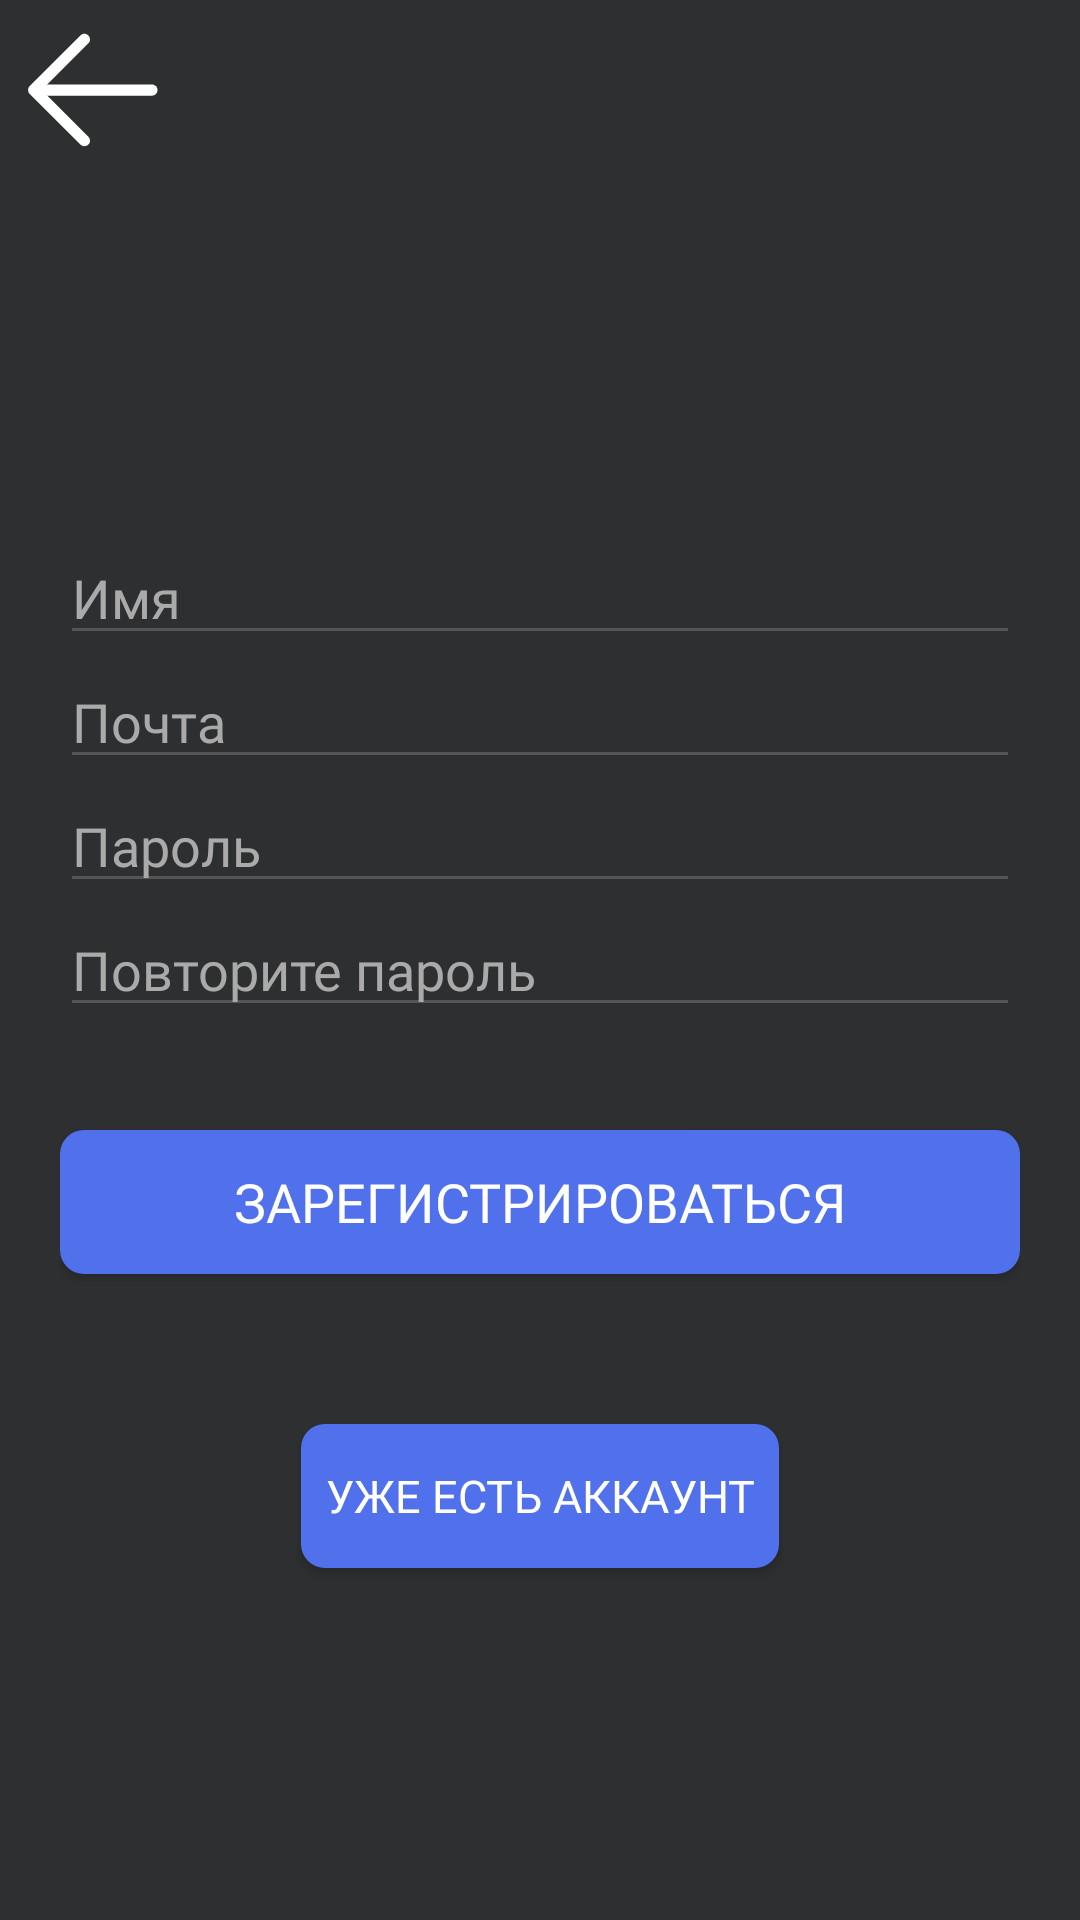

Write the Android layout XML for this screen, with the resource values it uses.
<!-- AndroidManifest.xml: application theme Theme.WallpaperGenerator -->
<!-- res/layout/fragment_registration.xml -->
<?xml version="1.0" encoding="utf-8"?>
<LinearLayout xmlns:android="http://schemas.android.com/apk/res/android"
    xmlns:app="http://schemas.android.com/apk/res-auto"
    xmlns:tools="http://schemas.android.com/tools"
    android:layout_width="match_parent"
    android:layout_height="match_parent"
    tools:context=".RegistrationFragment"
    android:orientation="vertical"
    android:background="@color/android_studio_dark_theme">

    <ImageButton
        android:id="@+id/toBackButton"
        android:layout_width="60dp"
        android:layout_height="60dp"
        android:background="@drawable/back_icon"
        android:backgroundTint="@color/white"/>

    <LinearLayout
        android:layout_width="match_parent"
        android:layout_height="match_parent"
        android:orientation="vertical"
        android:paddingHorizontal="20dp"
        android:gravity="center">

        <EditText
            android:id="@+id/regEditTextTextUserName"
            android:layout_width="match_parent"
            android:layout_height="wrap_content"
            android:ems="10"
            android:inputType="textPersonName"
            android:hint="@string/username"
            style="@style/Custom.AuthEditTextStyle"
            android:fontFamily="@font/jura_regular"
            android:textSize="18sp"/>

        <EditText
            android:id="@+id/regEditTextTextEmailAddress"
            android:layout_width="match_parent"
            android:layout_height="wrap_content"
            android:ems="10"
            android:inputType="textEmailAddress"
            android:hint="@string/email"
            style="@style/Custom.AuthEditTextStyle"
            android:fontFamily="@font/jura_regular"
            android:textSize="18sp"/>

        <EditText
            android:id="@+id/regEditTextTextPassword"
            android:layout_width="match_parent"
            android:layout_height="wrap_content"
            android:ems="10"
            android:inputType="textPassword"
            android:hint="@string/password"
            style="@style/Custom.AuthEditTextStyle"
            android:fontFamily="@font/jura_regular"
            android:textSize="18sp"/>

        <EditText
            android:id="@+id/regEditTextTextConfirmPassword"
            android:layout_width="match_parent"
            android:layout_height="wrap_content"
            android:ems="10"
            android:inputType="textPassword"
            android:hint="@string/confirm_password"
            style="@style/Custom.AuthEditTextStyle"
            android:fontFamily="@font/jura_regular"
            android:textSize="18sp"/>

        <TextView
            android:id="@+id/regErrorMessage"
            android:layout_width="wrap_content"
            android:layout_height="wrap_content"
            android:layout_marginTop="5dp"
            android:textColor="#AF4F4F"
            android:text=""
            android:fontFamily="@font/jura_regular"
            android:textSize="18sp"/>

        <Button
            android:id="@+id/registerButton"
            android:layout_width="match_parent"
            android:layout_height="wrap_content"
            android:text="@string/register"
            android:layout_marginTop="5dp"
            android:background="@drawable/action_button"
            android:fontFamily="@font/jura_bold"
            android:textSize="18sp"
            android:textColor="@color/white"/>

        <Button
            android:id="@+id/toAuthorizeButton"
            android:layout_width="wrap_content"
            android:layout_height="wrap_content"
            android:text="@string/go_back_to_login"
            android:paddingHorizontal="8dp"
            android:textSize="15sp"
            android:layout_marginTop="50dp"
            android:background="@drawable/action_button"
            android:fontFamily="@font/jura_bold"
            android:textColor="@color/white"/>
    </LinearLayout>

</LinearLayout>
<!-- resources referenced by this layout -->
<resources>
  <color name="android_studio_dark_theme">#2D2F31</color>
  <color name="white">#FFFFFFFF</color>
  <!-- drawable action_button (drawable) -->
  <?xml version="1.0" encoding="utf-8"?>
  <selector xmlns:android="http://schemas.android.com/apk/res/android">
      <item android:state_pressed="true" >
          <shape android:shape="rectangle"  >
              <corners android:radius="8dip" />
              <solid android:color="#3B57C5"/>
          </shape>
      </item>
      <item android:state_focused="true">
          <shape android:shape="rectangle"  >
              <corners android:radius="8dip" />
              <solid android:color="#3B57C5"/>
          </shape>
      </item>
      <item >
          <shape android:shape="rectangle"  >
              <corners android:radius="8dip" />
              <solid android:color="#5171EC"/>
          </shape>
      </item>
  </selector>
  <!-- drawable back_icon (drawable) -->
  <vector android:height="100dp" android:viewportHeight="1024"
      android:viewportWidth="1024" android:width="100dp" xmlns:android="http://schemas.android.com/apk/res/android">
      <path android:fillColor="#000000" android:pathData="M224,480H864C872.5,480 880.6,483.4 886.6,489.4C892.6,495.4 896,503.5 896,512C896,520.5 892.6,528.6 886.6,534.6C880.6,540.6 872.5,544 864,544H224C215.5,544 207.4,540.6 201.4,534.6C195.4,528.6 192,520.5 192,512C192,503.5 195.4,495.4 201.4,489.4C207.4,483.4 215.5,480 224,480Z"/>
      <path android:fillColor="#000000" android:pathData="M237.2,512L502.7,777.3C508.7,783.4 512,791.5 512,800C512,808.5 508.7,816.6 502.7,822.7C496.6,828.7 488.5,832 480,832C471.5,832 463.4,828.7 457.3,822.7L169.3,534.7C166.4,531.7 164,528.2 162.4,524.3C160.8,520.4 159.9,516.2 159.9,512C159.9,507.8 160.8,503.6 162.4,499.7C164,495.8 166.4,492.3 169.3,489.3L457.3,201.3C463.4,195.3 471.5,192 480,192C488.5,192 496.6,195.3 502.7,201.3C508.7,207.4 512,215.5 512,224C512,232.5 508.7,240.6 502.7,246.7L237.2,512Z"/>
  </vector>
  <string name="confirm_password">Повторите пароль</string>
  <string name="email">Почта</string>
  <string name="go_back_to_login">Уже есть аккаунт</string>
  <string name="password">Пароль</string>
  <string name="register">Зарегистрироваться</string>
  <string name="username">Имя</string>
  <style name="Custom.AuthEditTextStyle" parent="Theme.AppCompat.Light">
          <item name="android:textColorHint">@color/gray_A</item>
          <item name="android:backgroundTint">@color/gray_5</item>
          <item name="android:textColor">@color/white</item>
      </style>
  <style name="Theme.WallpaperGenerator" parent="Theme.AppCompat.Light.NoActionBar">
          <item name="windowActionBar">false</item>
          <item name="windowNoTitle">true</item>
          <item name="android:windowFullscreen">true</item>
          
          <item name="colorPrimary">@color/purple_500</item>
          <item name="colorPrimaryVariant">@color/purple_700</item>
          <item name="colorOnPrimary">@color/white</item>
          
          <item name="colorSecondary">@color/teal_200</item>
          <item name="colorSecondaryVariant">@color/teal_700</item>
          <item name="colorOnSecondary">@color/black</item>
          
          <item name="android:statusBarColor">?attr/colorPrimaryVariant</item>
          
      </style>
  <color name="gray_A">#AAAAAA</color>
  <color name="gray_5">#555555</color>
  <color name="purple_500">#FF6200EE</color>
  <color name="purple_700">#FF3700B3</color>
  <color name="teal_200">#FF03DAC5</color>
  <color name="teal_700">#FF018786</color>
  <color name="black">#FF000000</color>
</resources>
